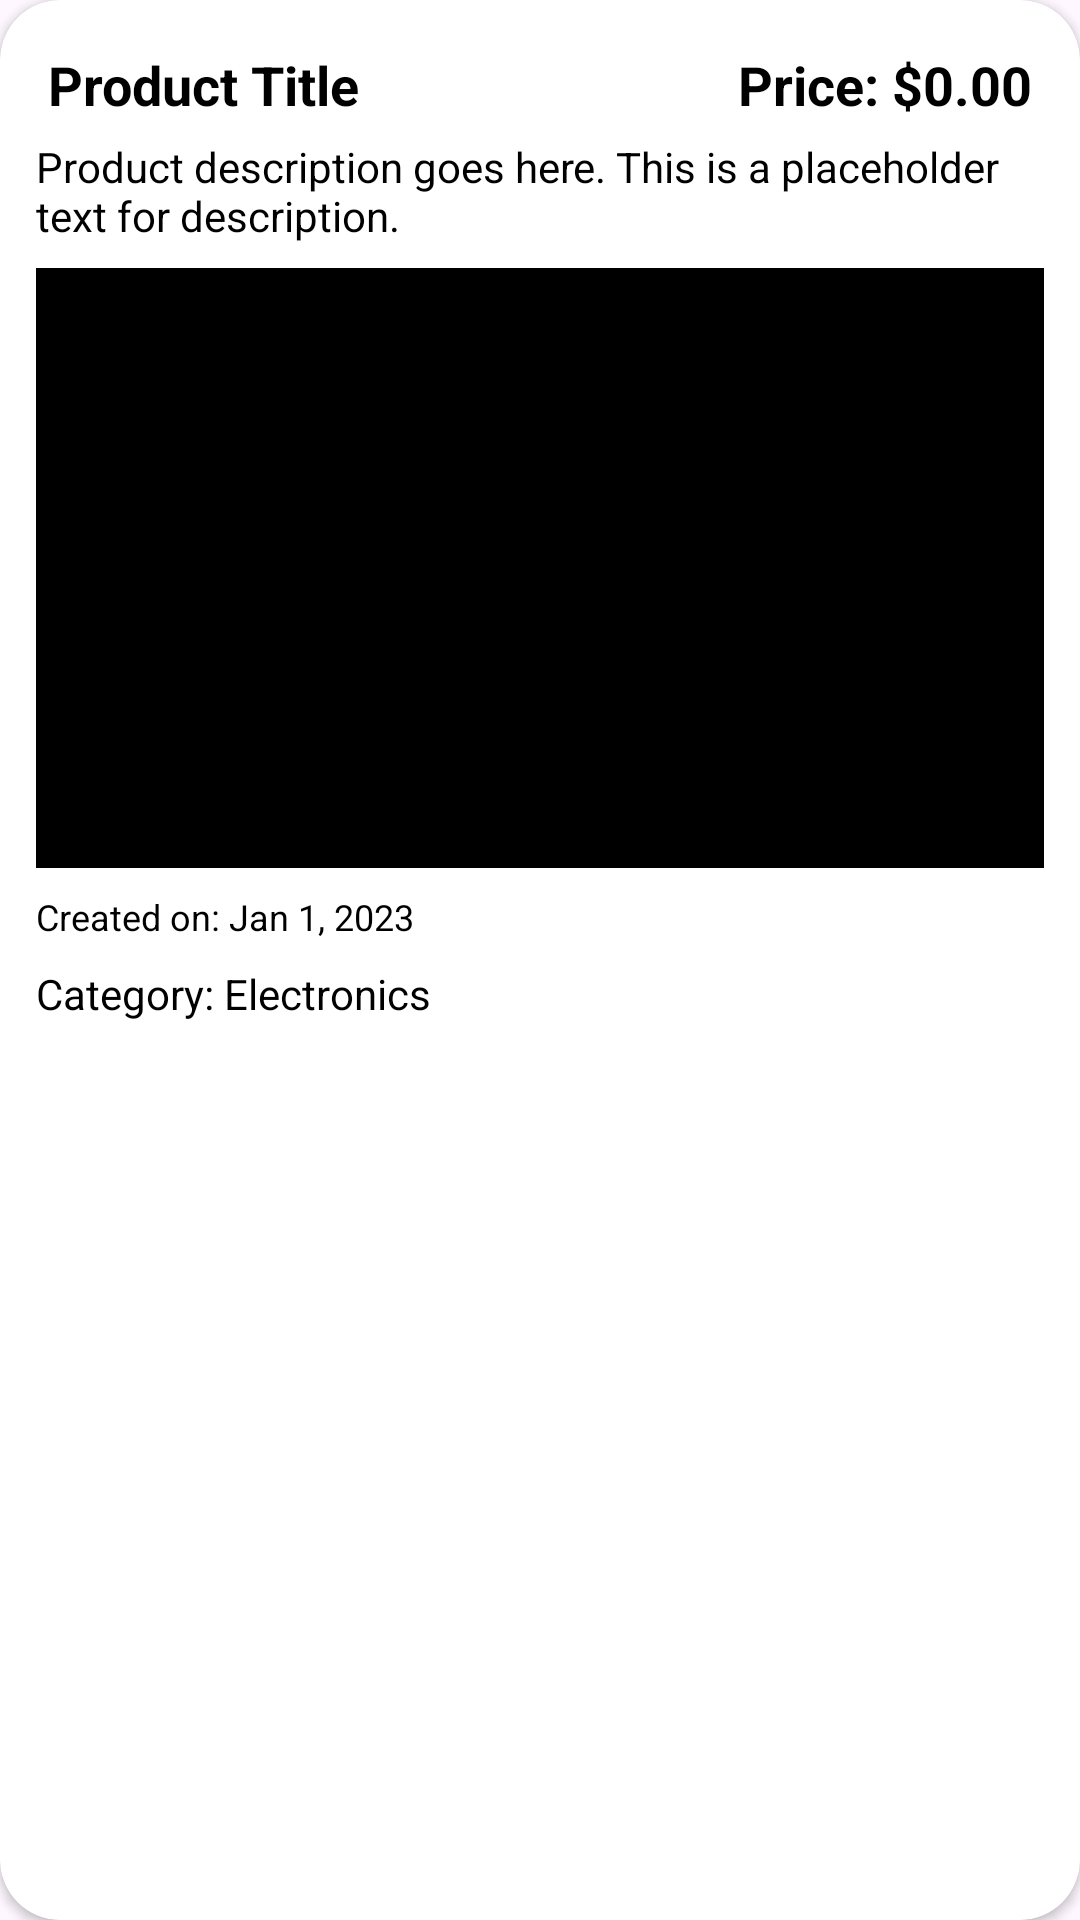

Here is an Android app screen rendered from its layout file. Give the layout XML and the strings, colors and styles it references.
<!-- AndroidManifest.xml: application theme Theme.ProductAPIWithLazyLoading -->
<!-- res/layout/product_item_list.xml -->
<androidx.cardview.widget.CardView xmlns:android="http://schemas.android.com/apk/res/android"
    xmlns:app="http://schemas.android.com/apk/res-auto"
    android:layout_width="match_parent"
    android:layout_height="wrap_content"
    android:layout_margin="8dp"
    android:elevation="20sp"
    android:orientation="vertical"
    app:cardCornerRadius="20sp">

    <LinearLayout
        android:layout_width="match_parent"
        android:layout_height="wrap_content"
        android:orientation="vertical"
        android:padding="12dp">

        <LinearLayout
            android:layout_width="match_parent"
            android:layout_height="wrap_content"
            android:orientation="horizontal">

            
            <TextView
                android:id="@+id/product_title"
                android:layout_width="0dp"
                android:layout_height="30dp"
                android:layout_weight="1"
                android:paddingStart="4dp"
                android:gravity="center_vertical"
                android:text="Product Title"
                android:textColor="@color/black"
                android:textSize="18sp"
                android:textStyle="bold" />

            
            <TextView
                android:id="@+id/product_price"
                android:layout_width="wrap_content"
                android:layout_height="30dp"
                android:gravity="center"
                android:padding="4dp"
                android:text="Price: $0.00"
                android:textColor="@color/black"
                android:textSize="18sp"
                android:textStyle="bold" />

        </LinearLayout>


        
        <TextView
            android:id="@+id/product_description"
            android:layout_width="match_parent"
            android:layout_height="wrap_content"
            android:layout_marginTop="4dp"
            android:maxLines="2"
            android:text="Product description goes here. This is a placeholder text for description."
            android:textColor="@color/black"
            android:textSize="14sp" />

        
        <ImageView
            android:id="@+id/product_image"
            android:layout_width="match_parent"
            android:layout_height="200dp"
            android:layout_marginTop="8dp"
            android:scaleType="centerCrop"
            android:src="@color/black" /> 

        
        <TextView
            android:id="@+id/product_creation_date"
            android:layout_width="match_parent"
            android:layout_height="wrap_content"
            android:layout_marginTop="8dp"
            android:text="Created on: Jan 1, 2023"
            android:textColor="@color/black"
            android:textSize="12sp" />

        
        <TextView
            android:id="@+id/product_category"
            android:layout_width="match_parent"
            android:layout_height="wrap_content"
            android:layout_marginTop="8dp"
            android:text="Category: Electronics"
            android:textColor="@color/black"
            android:textSize="14sp" />
    </LinearLayout>

</androidx.cardview.widget.CardView>
<!-- resources referenced by this layout -->
<resources>
  <color name="black">#FF000000</color>
  <style name="Theme.ProductAPIWithLazyLoading" parent="Base.Theme.ProductAPIWithLazyLoading" />
  <style name="Base.Theme.ProductAPIWithLazyLoading" parent="Theme.Material3.DayNight.NoActionBar">
          
          
      </style>
</resources>
